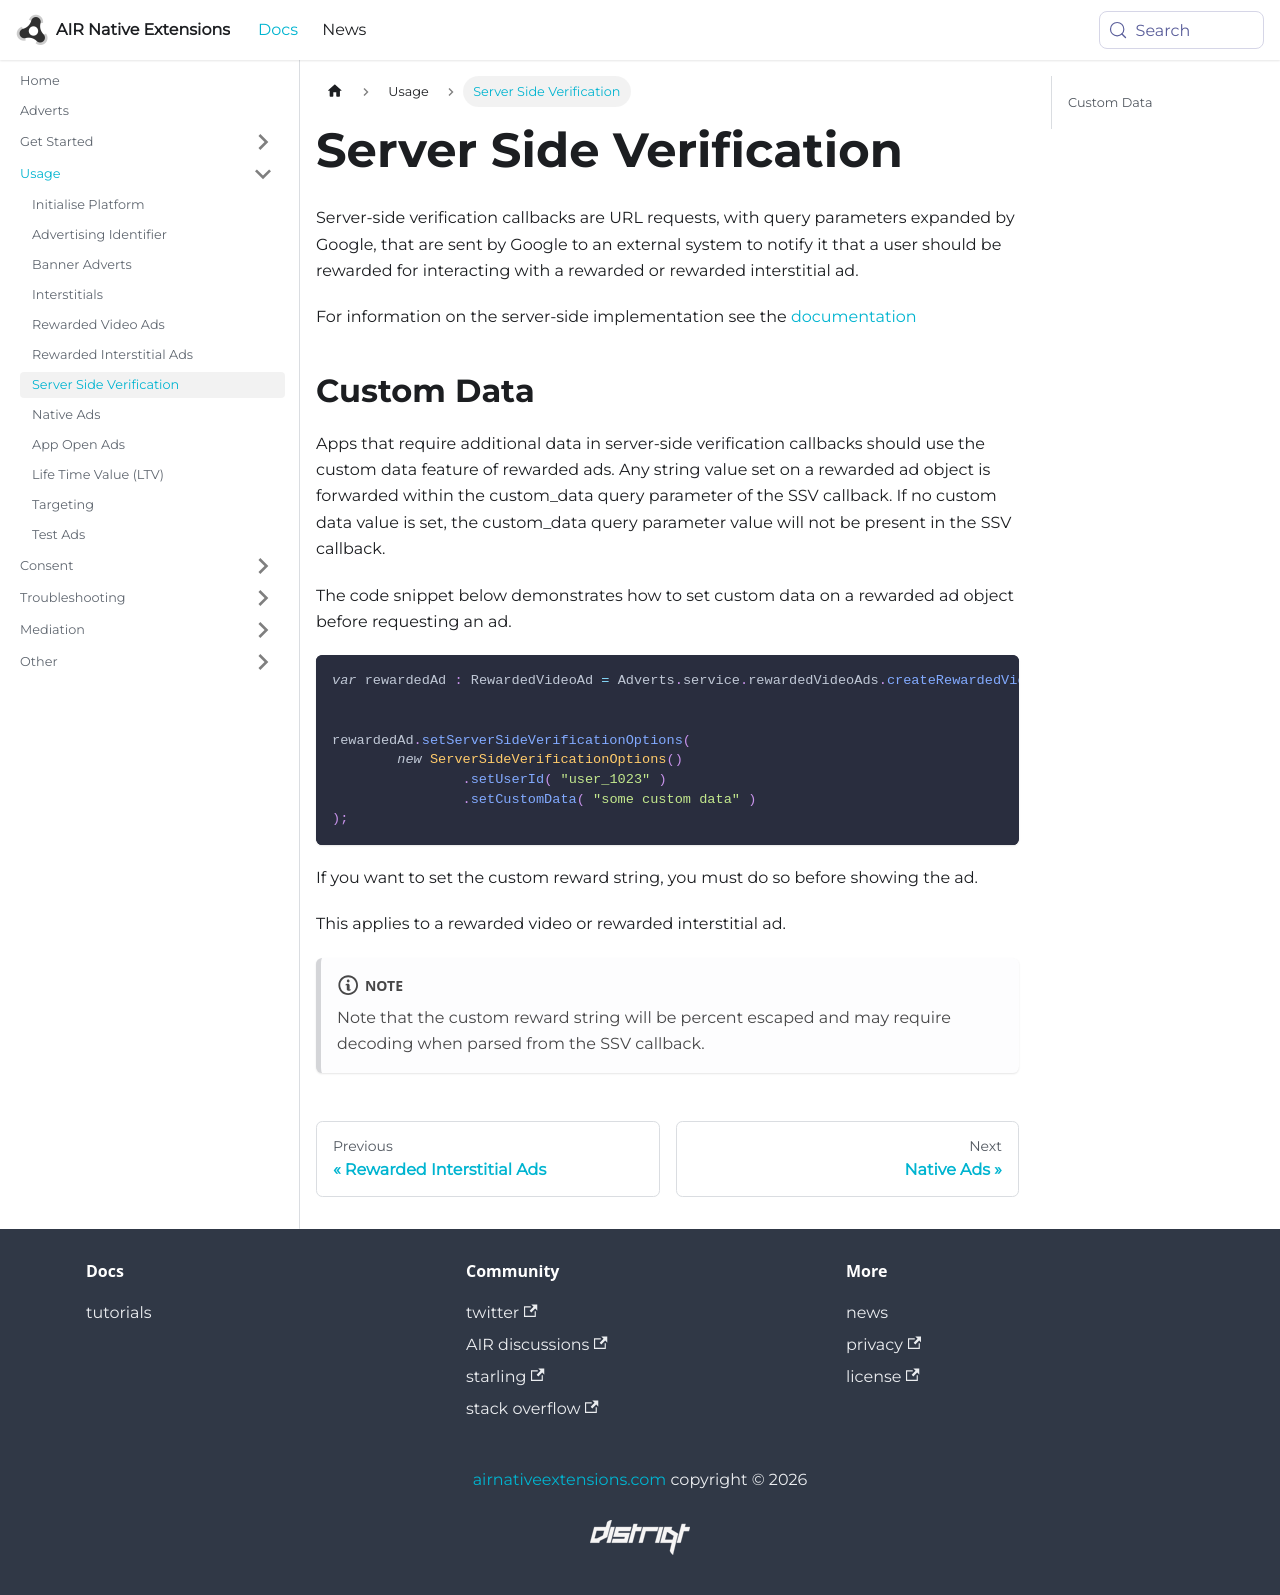

repository: airnativeextensions/nativeextensions-documentation · page: docs/adverts/server-side-verification/index.html · generator: docusaurus

---
title: Server Side Verification
sidebar_label: Server Side Verification
---

Server-side verification callbacks are URL requests, with query parameters expanded by Google, that are sent by Google to an external system to notify it that a user should be rewarded for interacting with a rewarded or rewarded interstitial ad.

For information on the server-side implementation see the [documentation](https://developers.google.com/admob/android/ssv)

## Custom Data

Apps that require additional data in server-side verification callbacks should use the custom data feature of rewarded ads. Any string value set on a rewarded ad object is forwarded within the custom_data query parameter of the SSV callback. If no custom data value is set, the custom_data query parameter value will not be present in the SSV callback.

The code snippet below demonstrates how to set custom data on a rewarded ad object before requesting an ad.

```actionscript
var rewardedAd : RewardedVideoAd = Adverts.service.rewardedVideoAds.createRewardedVideoAd();


rewardedAd.setServerSideVerificationOptions(
        new ServerSideVerificationOptions()
                .setUserId( "user_1023" )
                .setCustomData( "some custom data" )
);
```

If you want to set the custom reward string, you must do so before showing the ad.

This applies to a rewarded video or rewarded interstitial ad.

:::note
Note that the custom reward string will be percent escaped and may require decoding when parsed from the SSV callback.
:::
